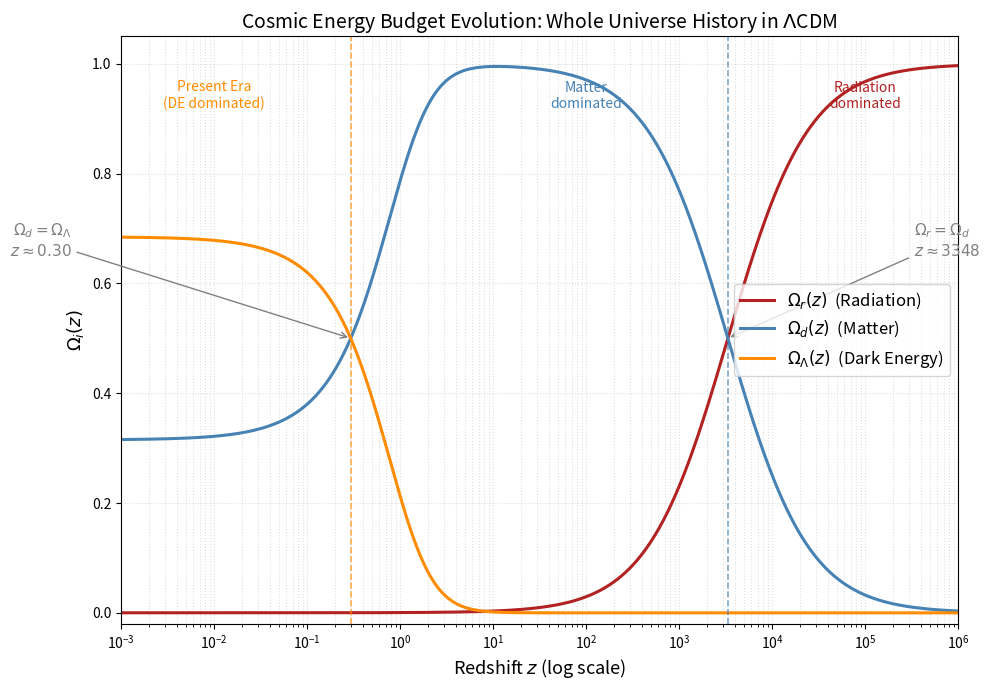

Reproduce this figure in Python. (Note: this script raises an exception after producing the figure.)
import numpy as np
import matplotlib.pyplot as plt

# Present-day density parameters (Planck 2018 values)
Omega_r0 = 9.4e-5   # radiation (photons + neutrinos)
Omega_d0 = 0.315    # matter (dark matter + baryons)
Omega_L0 = 1.0 - Omega_r0 - Omega_d0  # dark energy (flat universe)

# Redshift range: log scale from z=0.001 to z=1e6 (whole universe evolution)
z = np.logspace(-3, 6, 10000)

# Hubble function squared: E^2(z) = H^2(z)/H0^2
E2 = Omega_r0 * (1 + z)**4 + Omega_d0 * (1 + z)**3 + Omega_L0

# Density parameters as functions of z
Omega_r = Omega_r0 * (1 + z)**4 / E2
Omega_d = Omega_d0 * (1 + z)**3 / E2
Omega_L = Omega_L0 / E2

# Find crossing redshifts
# 1. Omega_r = Omega_d  (matter-radiation equality)
diff_rd = Omega_r - Omega_d
idx_rd = np.argmin(np.abs(diff_rd))
z_rd = z[idx_rd]

# 2. Omega_d = Omega_L  (matter-dark energy equality)
diff_dL = Omega_d - Omega_L
idx_dL = np.argmin(np.abs(diff_dL))
z_dL = z[idx_dL]

print(f"Radiation-Matter equality:    z ≈ {z_rd:.1f}")
print(f"Matter-Dark Energy equality:  z ≈ {z_dL:.3f}")

# ── Plot ──────────────────────────────────────────────────────────────────────
fig, ax = plt.subplots(figsize=(10, 7))

ax.semilogx(z, Omega_r, color='firebrick',  lw=2.2, label=r'$\Omega_r(z)$  (Radiation)')
ax.semilogx(z, Omega_d, color='steelblue',  lw=2.2, label=r'$\Omega_d(z)$  (Matter)')
ax.semilogx(z, Omega_L, color='darkorange', lw=2.2, label=r'$\Omega_\Lambda(z)$  (Dark Energy)')

# Mark crossing points
ax.axvline(z_rd, color='steelblue', ls='--', lw=1.2, alpha=0.7)
ax.axvline(z_dL, color='darkorange', ls='--', lw=1.2, alpha=0.7)

ax.annotate(fr'$\Omega_r = \Omega_d$'+f'\n$z \\approx {z_rd:.0f}$',
            xy=(z_rd, 0.5), xytext=(z_rd * 100, 0.65),
            arrowprops=dict(arrowstyle='->', color='gray'),
            fontsize=11, ha='left', color='gray')

ax.annotate(fr'$\Omega_d = \Omega_\Lambda$'+f'\n$z \\approx {z_dL:.2f}$',
            xy=(z_dL, 0.5), xytext=(z_dL * 0.001, 0.65),
            arrowprops=dict(arrowstyle='->', color='gray'),
            fontsize=11, ha='right', color='gray')

ax.set_xlabel(r'Redshift $z$ (log scale)', fontsize=13)
ax.set_ylabel(r'$\Omega_i(z)$', fontsize=13)
ax.set_title(r'Cosmic Energy Budget Evolution: Whole Universe History in $\Lambda$CDM', fontsize=14)
ax.set_xlim(1e-3, 1e6)
ax.set_ylim(-0.02, 1.05)
ax.legend(fontsize=12, loc='center right')
ax.grid(True, which='both', ls=':', alpha=0.4)

# Add era labels
ax.text(1e-2, 0.92, 'Present Era\n(DE dominated)', fontsize=10, color='darkorange', ha='center')
ax.text(100, 0.92, 'Matter\ndominated', fontsize=10, color='steelblue', ha='center')
ax.text(1e5, 0.92, 'Radiation\ndominated', fontsize=10, color='firebrick', ha='center')

plt.tight_layout()
plt.savefig('/Users/automatocti/Documents/ust/course/PHYS4071/lcdm_energy_budget_z_log.png', dpi=150)
plt.show()
print("Plot saved.")
